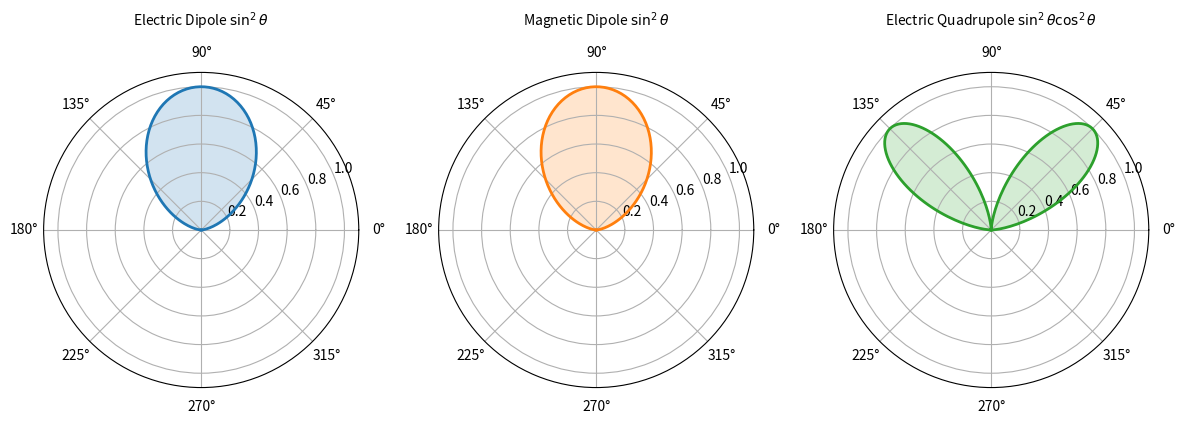
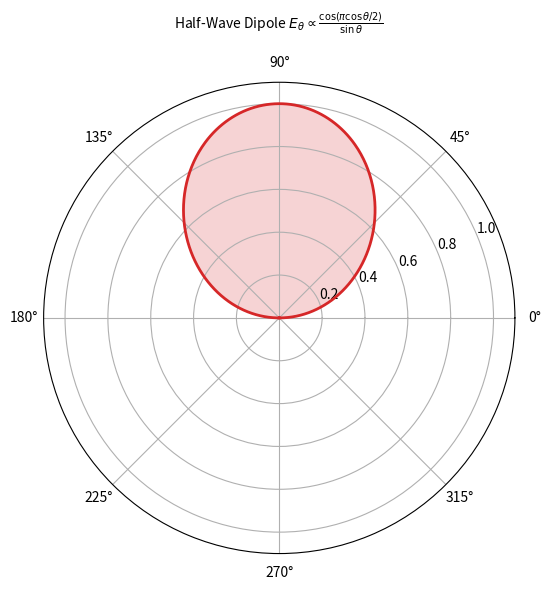
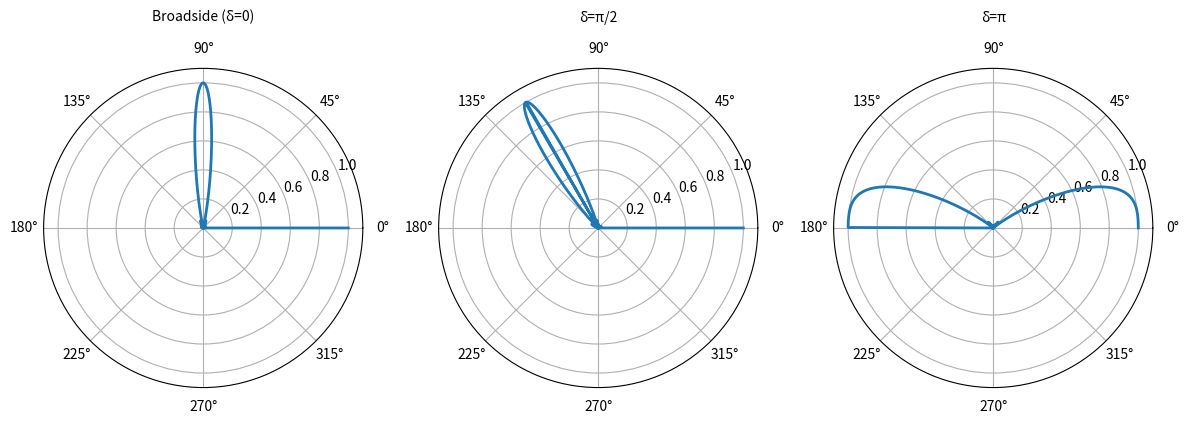
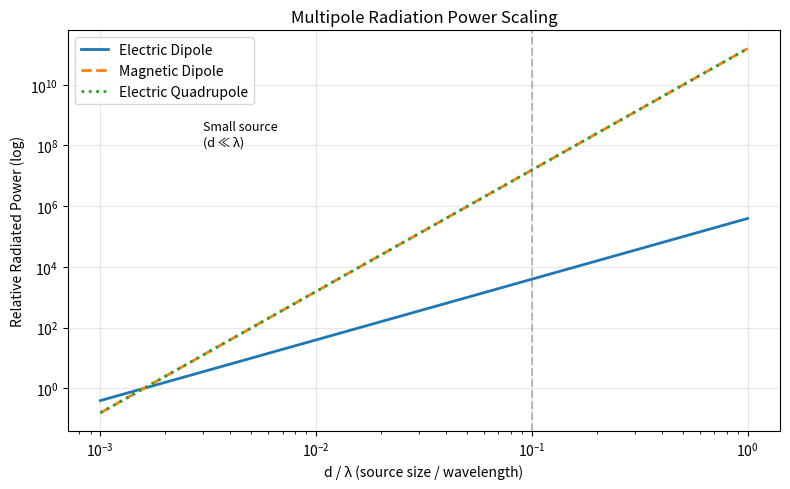
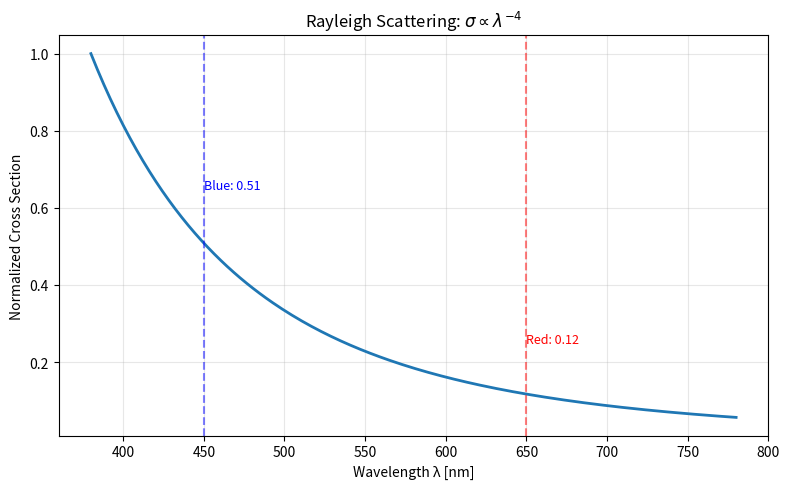
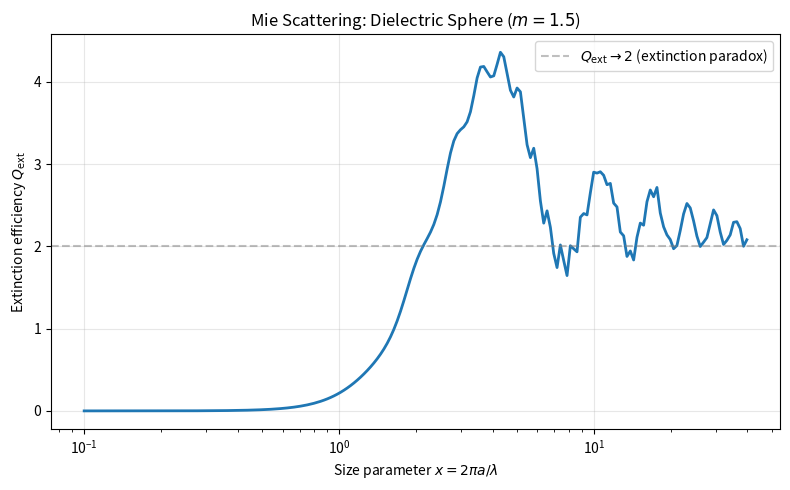
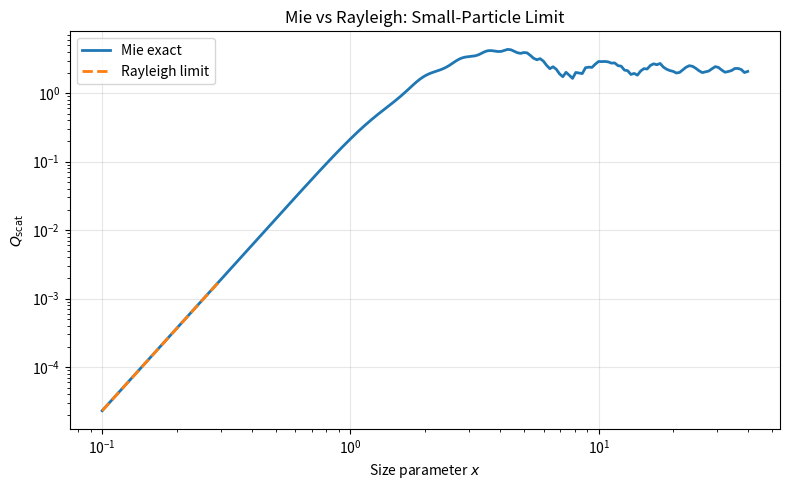
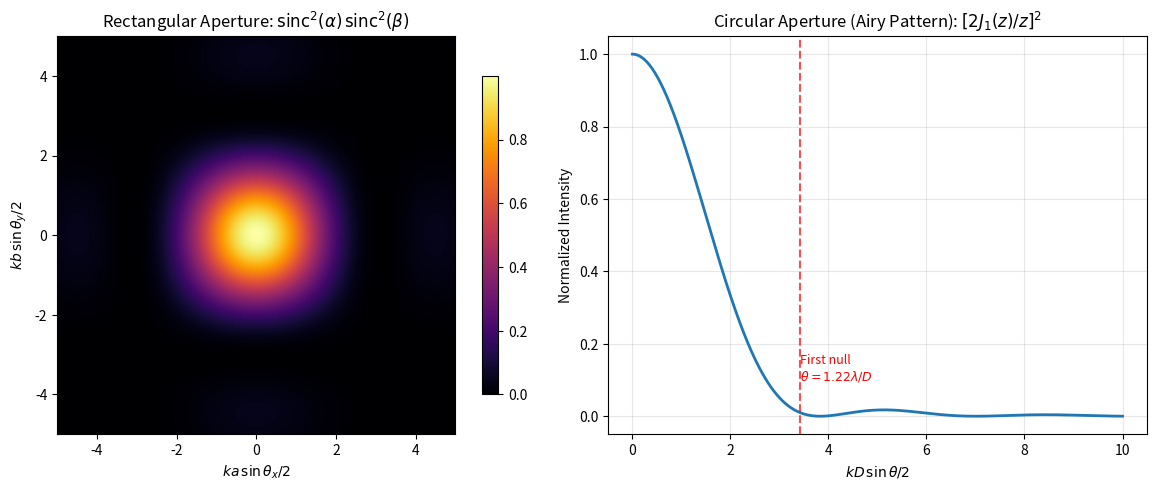
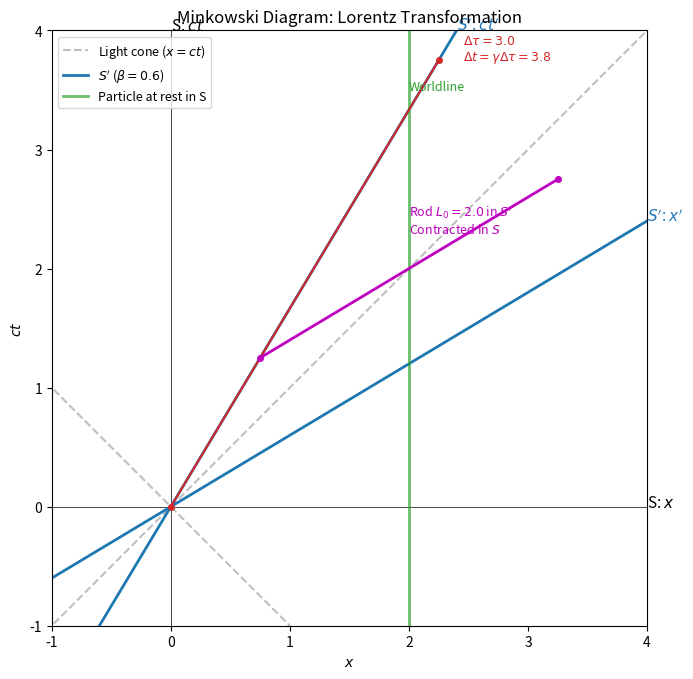
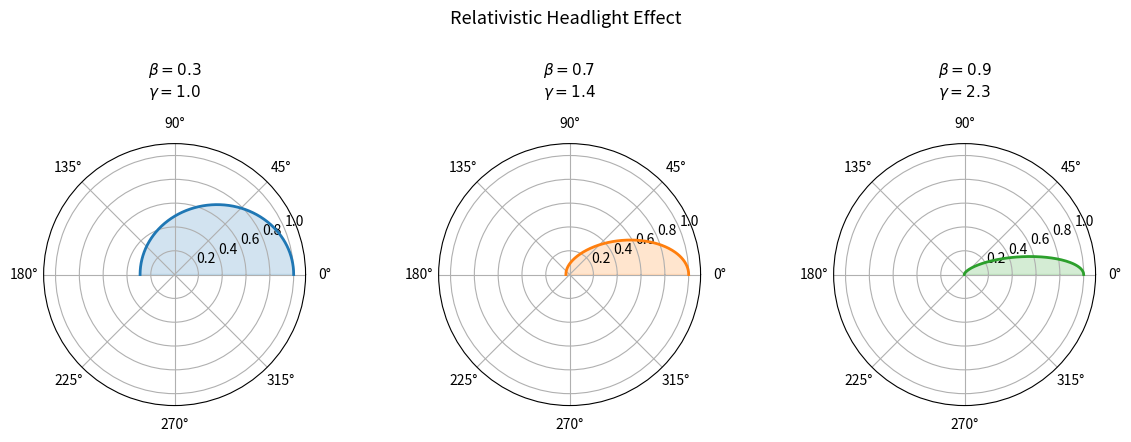
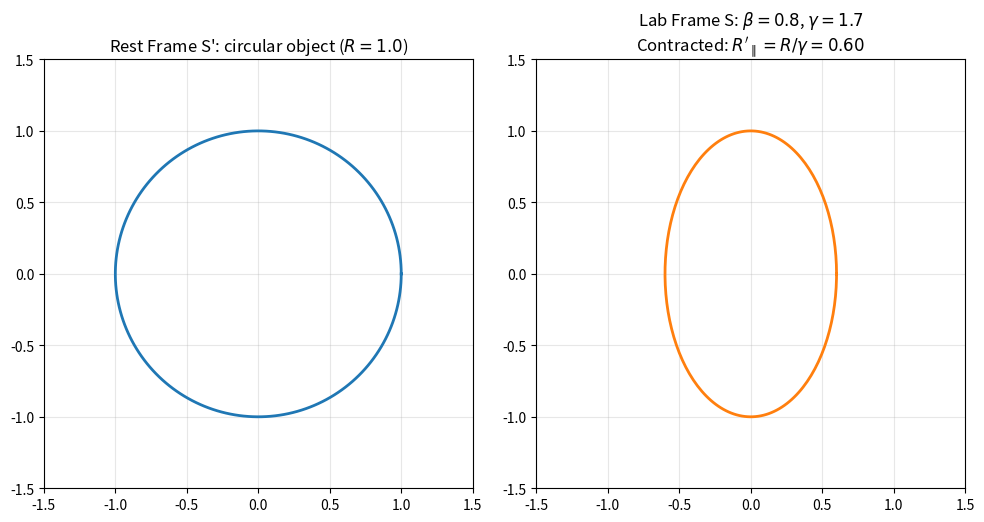
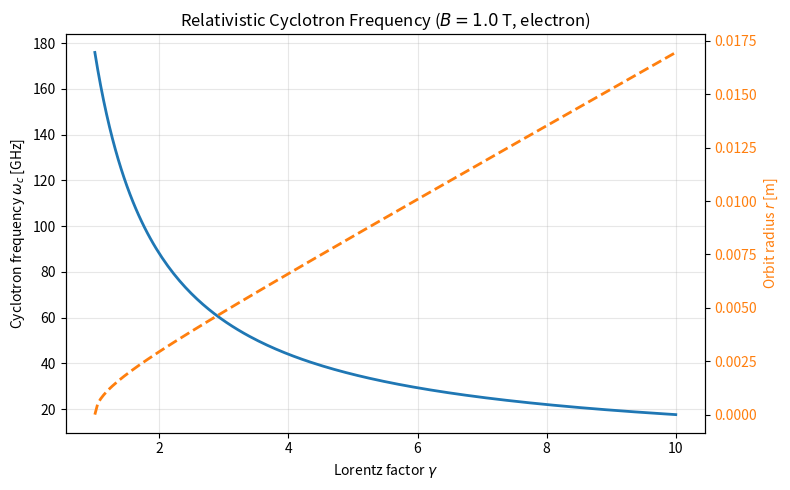
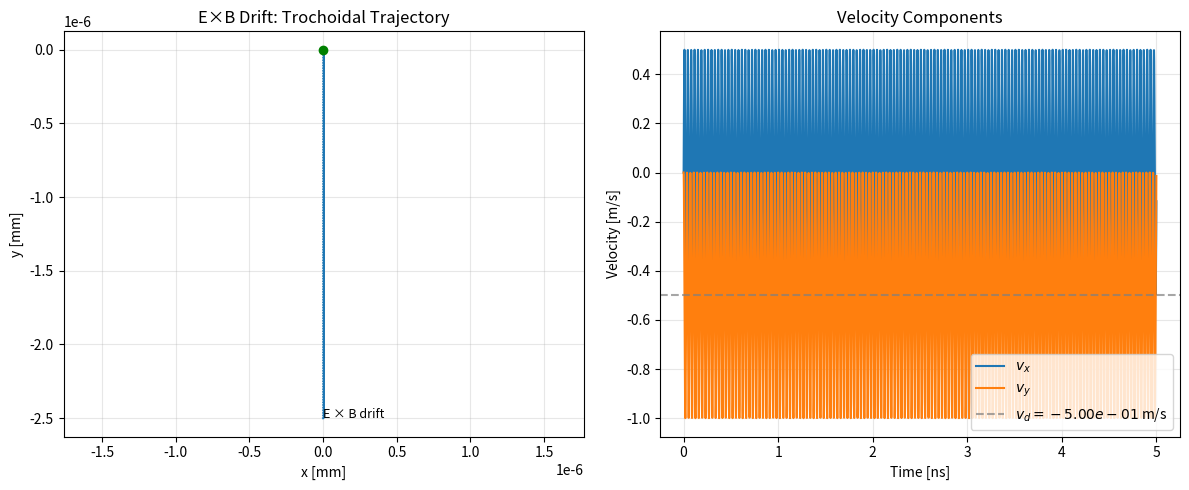
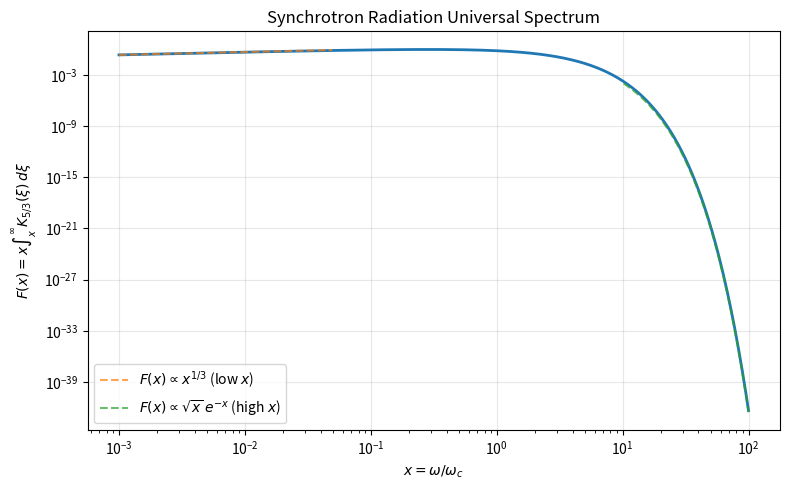
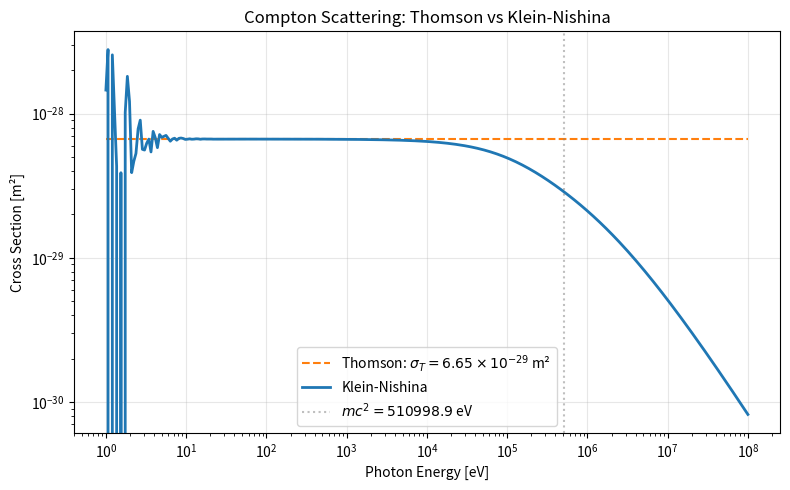

Python code for these plots, in order:
#!/usr/bin/env python3
"""
Jackson Classical Electrodynamics, 3rd Ed — Ch9–Ch12 Computational Examples
===========================================================================

Examples covering:
  Ch9  — Electric dipole, magnetic dipole, electric quadrupole radiation
  Ch10 — Rayleigh and Mie scattering cross sections
  Ch11 — Lorentz transformation visualization (Minkowski diagrams)
  Ch12 — Relativistic particle motion (cyclotron, E×B drift, synchrotron)

Requires: numpy, scipy, matplotlib
"""

import numpy as np
from scipy import integrate, special
import matplotlib.pyplot as plt
from matplotlib.patches import FancyArrowPatch
from mpl_toolkits.mplot3d import Axes3D  # noqa: F401
import warnings

warnings.filterwarnings("ignore", category=RuntimeWarning)

# ---------------------------------------------------------------------------
# Physical constants (SI)
# ---------------------------------------------------------------------------
c = 299_792_458.0           # speed of light [m/s]
eps0 = 8.854187817e-12      # vacuum permittivity [F/m]
mu0 = 4e-7 * np.pi           # vacuum permeability [H/m]
Z0 = np.sqrt(mu0 / eps0)     # vacuum impedance [Ω] ~ 377 Ω
qe = 1.602176634e-19         # elementary charge [C]
me = 9.10938356e-31          # electron mass [kg]
h = 6.62607015e-34           # Planck constant [J·s]
hbar = h / (2 * np.pi)       # reduced Planck constant
alpha = qe**2 / (4 * np.pi * eps0 * hbar * c)  # fine-structure constant ≈ 1/137

r0 = qe**2 / (4 * np.pi * eps0 * me * c**2)    # classical electron radius [m]

# ===================================================================
#  CH9: RADIATING SYSTEMS — MULTIPOLE FIELDS AND RADIATION
# ===================================================================

def ch09_dipole_radiation_pattern():
    """
    Compute and plot the angular radiation pattern of:
      (a) Electric dipole oriented along z
      (b) Magnetic dipole oriented along z
      (c) Electric quadrupole (Q_zz ≠ 0)

    All are normalized to unit maximum.
    """
    theta = np.linspace(0, np.pi, 200)
    phi = 0.0  # plot in xz-plane

    # --- Electric dipole: dP/dΩ ∝ sin²θ ---
    ed_pattern = np.sin(theta)**2

    # --- Magnetic dipole: same sin²θ about dipole axis ---
    md_pattern = np.sin(theta)**2

    # --- Electric quadrupole (Q_zz component only) ---
    eq_pattern = np.sin(theta)**2 * np.cos(theta)**2  # |n × Q(n)|² ~ sin²θ cos²θ

    # Normalize
    ed_pattern /= ed_pattern.max()
    md_pattern /= md_pattern.max()
    eq_pattern /= eq_pattern.max() if eq_pattern.max() > 0 else 1.0

    fig, axes = plt.subplots(1, 3, subplot_kw={'projection': 'polar'},
                             figsize=(12, 4))

    titles = [r'Electric Dipole $\sin^2\theta$',
              r'Magnetic Dipole $\sin^2\theta$',
              r'Electric Quadrupole $\sin^2\theta\cos^2\theta$']

    patterns = [ed_pattern, md_pattern, eq_pattern]
    colors = ['C0', 'C1', 'C2']

    for ax, pat, tit, col in zip(axes, patterns, titles, colors):
        ax.plot(theta, pat, color=col, lw=2)
        ax.fill(theta, pat, alpha=0.2, color=col)
        ax.set_title(tit, pad=15, fontsize=10)
        ax.set_ylim(0, 1.1)
        ax.set_yticks([0.2, 0.4, 0.6, 0.8, 1.0])

    fig.tight_layout()
    fig.savefig('ch09_dipole_radiation_patterns.png', dpi=150)
    plt.close(fig)
    print("[Ch9] Saved: ch09_dipole_radiation_patterns.png")

    return ed_pattern, md_pattern, eq_pattern


def ch09_half_wave_dipole():
    """
    Radiation pattern of a half-wave dipole (l = λ/2).
    Far-field E_θ ∝ cos(π/2 cosθ) / sinθ.
    """
    theta = np.linspace(0.001, np.pi - 0.001, 500)

    # Normalized field pattern
    F = np.cos(np.pi / 2 * np.cos(theta)) / np.sin(theta)
    F /= F.max()

    fig, ax = plt.subplots(subplot_kw={'projection': 'polar'}, figsize=(6, 6))
    ax.plot(theta, F, 'C3', lw=2)
    ax.fill(theta, F, alpha=0.2, color='C3')
    ax.set_title(r'Half-Wave Dipole $E_\theta \propto \frac{\cos(\pi\cos\theta/2)}{\sin\theta}$',
                 pad=20, fontsize=10)
    ax.set_ylim(0, 1.1)
    fig.tight_layout()
    fig.savefig('ch09_half_wave_dipole.png', dpi=150)
    plt.close(fig)
    print("[Ch9] Saved: ch09_half_wave_dipole.png")
    return F


def ch09_linear_array_factor():
    """
    Array factor for N-element linear array.
    Plots |AF(θ)|² for different phase shifts δ.
    """
    N = 8
    d = 0.5  # wavelength spacing
    theta = np.linspace(0, np.pi, 1000)
    u = np.cos(theta)

    fig, axes = plt.subplots(1, 3, subplot_kw={'projection': 'polar'},
                             figsize=(12, 4))
    deltas = [0, 0.5, 1.0]  # δ in units of π
    labels = ['Broadside (δ=0)', 'δ=π/2', 'δ=π']

    for ax, delta_pi, lab in zip(axes, deltas, labels):
        delta = delta_pi * np.pi
        psi = 2 * np.pi * d * u + delta
        AF = np.sin(N * psi / 2) / np.sin(psi / 2 + 1e-12)
        AF[0] = N  # forward direction
        AF_pow = (AF / N)**2
        ax.plot(theta, AF_pow, lw=2)
        ax.set_title(lab, pad=15, fontsize=10)
        ax.set_ylim(0, 1.1)

    fig.tight_layout()
    fig.savefig('ch09_linear_array_factor.png', dpi=150)
    plt.close(fig)
    print("[Ch9] Saved: ch09_linear_array_factor.png")


def ch09_total_power_comparison():
    """
    Compare total radiated power scaling for ED, MD, EQ as a function
    of source size / wavelength.  Assumes p ~ m/c ~ Q/c so we can compare.
    """
    l_over_lambda = np.logspace(-3, 0, 100)
    k = 2 * np.pi / l_over_lambda  # proportional scaling

    # For a given source scale a, ED ∝ (a/λ)², MD ∝ (a/λ)^4, EQ ∝ (a/λ)^4
    # Relative scaling with size parameter x = 2π a/λ
    x = 2 * np.pi * l_over_lambda

    # Normalize to ED at x=0.01
    scale = x / 0.01
    P_ED = scale**2
    P_MD = scale**4
    P_EQ = scale**4

    fig, ax = plt.subplots(figsize=(8, 5))
    ax.loglog(l_over_lambda, P_ED, 'C0-', lw=2, label='Electric Dipole')
    ax.loglog(l_over_lambda, P_MD, 'C1--', lw=2, label='Magnetic Dipole')
    ax.loglog(l_over_lambda, P_EQ, 'C2:', lw=2, label='Electric Quadrupole')
    ax.axvline(0.1, color='gray', ls='--', alpha=0.5)
    ax.annotate('Small source\n(d ≪ λ)', xy=(0.003, 1e8), fontsize=9)
    ax.set_xlabel('d / λ (source size / wavelength)')
    ax.set_ylabel('Relative Radiated Power (log)')
    ax.set_title('Multipole Radiation Power Scaling')
    ax.legend()
    ax.grid(True, alpha=0.3)
    fig.tight_layout()
    fig.savefig('ch09_power_comparison.png', dpi=150)
    plt.close(fig)
    print("[Ch9] Saved: ch09_power_comparison.png")


# ===================================================================
#  CH10: SCATTERING AND DIFFRACTION
# ===================================================================

def rayleigh_cross_section(wavelength, polarizability=1.0):
    """
    Rayleigh scattering cross section: σ = (8π/3) k⁴ |α|²
    Returns σ [m²] for given wavelength [m] and polarizability α.
    """
    k = 2 * np.pi / np.array(wavelength)
    return (8 * np.pi / 3) * k**4 * np.abs(polarizability)**2


def ch10_rayleigh_scattering():
    """
    Rayleigh scattering cross section vs wavelength.
    Demonstrates σ ∝ λ^{-4} (why the sky is blue).
    """
    lam = np.linspace(380e-9, 780e-9, 200)  # visible spectrum [m]
    sigma = rayleigh_cross_section(lam)

    fig, ax1 = plt.subplots(figsize=(8, 5))

    ax1.plot(lam * 1e9, sigma / sigma.max(), 'C0-', lw=2)
    ax1.set_xlabel('Wavelength λ [nm]')
    ax1.set_ylabel('Normalized Cross Section')
    ax1.set_title(r'Rayleigh Scattering: $\sigma \propto \lambda^{-4}$')
    ax1.grid(True, alpha=0.3)

    # Annotate blue / red
    ax1.axvline(450, color='blue', ls='--', alpha=0.5)
    ax1.axvline(650, color='red', ls='--', alpha=0.5)
    blue_val = sigma[np.argmin(np.abs(lam - 450e-9))] / sigma.max()
    red_val = sigma[np.argmin(np.abs(lam - 650e-9))] / sigma.max()
    ax1.annotate(f'Blue: {blue_val:.2f}',
                 xy=(450, 0.65), fontsize=9, color='blue')
    ax1.annotate(f'Red: {red_val:.2f}',
                 xy=(650, 0.25), fontsize=9, color='red')

    fig.tight_layout()
    fig.savefig('ch10_rayleigh_scattering.png', dpi=150)
    plt.close(fig)
    print("[Ch10] Saved: ch10_rayleigh_scattering.png")


def mie_coefficients(x, m):
    """
    Compute Mie scattering coefficients a_l, b_l for a sphere.
    Uses Ricatti-Bessel functions via scipy.special.

    Parameters:
        x : float — size parameter 2πa/λ
        m : complex — relative refractive index n_sphere / n_medium

    Returns:
        a_l, b_l : ndarray of Mie coefficients for l=1..L_max
    """
    # Number of terms needed (Wiscombe criterion)
    L_max = int(np.round(x + 4 * x**(1/3) + 2))

    # Ricatti-Bessel: ψ_l(ρ) = ρ j_l(ρ),  ξ_l(ρ) = ρ h_l^(1)(ρ) = ρ (j_l + i y_l)
    # Use scipy.special.spherical_jn / spherical_yn
    l_arr = np.arange(1, L_max + 1)

    # Evaluate at ρ = x and ρ = m*x
    j_x = special.spherical_jn(l_arr, x)
    y_x = special.spherical_yn(l_arr, x)
    j_mx = special.spherical_jn(l_arr, m * x)
    y_mx = special.spherical_yn(l_arr, m * x)

    psi_x = x * j_x
    psi_mx = (m * x) * j_mx
    xi_x = x * (j_x + 1j * y_x)

    # Derivatives via recurrence: ψ'_l(ρ) = ψ_{l-1}(ρ) - l/ρ ψ_l(ρ)
    # Need ψ_0, ψ_-1 for start
    j_x_lm1 = special.spherical_jn(l_arr - 1, x)
    j_mx_lm1 = special.spherical_jn(l_arr - 1, m * x)
    y_x_lm1 = special.spherical_yn(l_arr - 1, x)

    psi_x_deriv = x * j_x_lm1 - l_arr * j_x
    psi_mx_deriv = (m * x) * j_mx_lm1 - l_arr * j_mx
    xi_x_deriv = x * (j_x_lm1 + 1j * y_x_lm1) - l_arr * (j_x + 1j * y_x)

    # Mie coefficients
    a_l = (m * psi_mx * psi_x_deriv - psi_x * psi_mx_deriv) / \
          (m * psi_mx * xi_x_deriv - xi_x * psi_mx_deriv)

    b_l = (psi_mx * psi_x_deriv - m * psi_x * psi_mx_deriv) / \
          (psi_mx * xi_x_deriv - m * xi_x * psi_mx_deriv)

    return a_l, b_l


def ch10_mie_scattering():
    """
    Compute and plot Mie extinction efficiency Q_ext = σ_ext / (π a²)
    as a function of size parameter x for a dielectric sphere.
    """
    x_arr = np.logspace(-1, 1.6, 200)

    m_real = 1.5  # glass-like
    Q_ext_arr = []

    for x in x_arr:
        a_l, b_l = mie_coefficients(x, m_real)
        Q_ext = (2 / x**2) * np.sum((2 * np.arange(1, len(a_l) + 1) + 1)
                                     * np.real(a_l + b_l))
        Q_ext_arr.append(Q_ext)

    Q_ext_arr = np.array(Q_ext_arr)

    fig, ax = plt.subplots(figsize=(8, 5))
    ax.semilogx(x_arr, Q_ext_arr, 'C0-', lw=2)
    ax.axhline(2.0, color='gray', ls='--', alpha=0.5,
               label=r'$Q_{\rm ext} \to 2$ (extinction paradox)')
    ax.set_xlabel('Size parameter $x = 2\\pi a / \\lambda$')
    ax.set_ylabel('Extinction efficiency $Q_{\\rm ext}$')
    ax.set_title(f'Mie Scattering: Dielectric Sphere ($m = {m_real}$)')
    ax.legend()
    ax.grid(True, alpha=0.3)
    fig.tight_layout()
    fig.savefig('ch10_mie_extinction.png', dpi=150)
    plt.close(fig)
    print("[Ch10] Saved: ch10_mie_extinction.png")

    # Also show Rayleigh regime (x ≪ 1) vs exact
    x_rayleigh = x_arr[x_arr < 0.3]
    rayleigh_limit = (8/3) * x_rayleigh**4 * ((m_real**2 - 1) / (m_real**2 + 2))**2

    fig2, ax2 = plt.subplots(figsize=(8, 5))
    ax2.loglog(x_arr, Q_ext_arr, 'C0-', lw=2, label='Mie exact')
    ax2.loglog(x_rayleigh, rayleigh_limit, 'C1--', lw=2, label='Rayleigh limit')
    ax2.set_xlabel('Size parameter $x$')
    ax2.set_ylabel('$Q_{\\rm scat}$')
    ax2.set_title('Mie vs Rayleigh: Small-Particle Limit')
    ax2.legend()
    ax2.grid(True, alpha=0.3)
    fig2.tight_layout()
    fig2.savefig('ch10_mie_vs_rayleigh.png', dpi=150)
    plt.close(fig2)
    print("[Ch10] Saved: ch10_mie_vs_rayleigh.png")


def ch10_fraunhofer_diffraction():
    """
    Fraunhofer diffraction patterns: rectangular and circular apertures.
    """
    # Rectangular aperture
    u = np.linspace(-5, 5, 500)
    v = np.linspace(-5, 5, 500)
    U, V = np.meshgrid(u, v)
    I_rect = (np.sinc(U / np.pi) * np.sinc(V / np.pi))**2  # sinc(x) = sin(πx)/(πx)

    # Circular aperture (Airy pattern)
    r = np.linspace(0, 10, 500)
    z = r
    J1 = special.jv(1, z)
    I_circ = np.where(r > 0.001, (2 * J1 / z)**2, 1.0)

    fig, axes = plt.subplots(1, 2, figsize=(12, 5))

    # Rectangular
    im1 = axes[0].imshow(I_rect, extent=[u.min(), u.max(), v.min(), v.max()],
                         cmap='inferno', origin='lower')
    axes[0].set_title(r'Rectangular Aperture: ${\rm sinc}^2(\alpha)\,{\rm sinc}^2(\beta)$')
    axes[0].set_xlabel(r'$ka\,\sin\theta_x / 2$')
    axes[0].set_ylabel(r'$kb\,\sin\theta_y / 2$')
    plt.colorbar(im1, ax=axes[0], shrink=0.8)

    # Circular
    axes[1].plot(r, I_circ, 'C0-', lw=2)
    # First null
    first_null = r[np.where(I_circ < 0.01)[0][0]]
    axes[1].axvline(first_null, color='red', ls='--', alpha=0.7)
    axes[1].annotate(f'First null\n$\\theta = 1.22\\lambda/D$',
                     xy=(first_null, 0.1), fontsize=9, color='red')
    axes[1].set_xlabel(r'$kD\,\sin\theta / 2$')
    axes[1].set_ylabel('Normalized Intensity')
    axes[1].set_title(r'Circular Aperture (Airy Pattern): $[2J_1(z)/z]^2$')
    axes[1].grid(True, alpha=0.3)

    fig.tight_layout()
    fig.savefig('ch10_fraunhofer_diffraction.png', dpi=150)
    plt.close(fig)
    print("[Ch10] Saved: ch10_fraunhofer_diffraction.png")


# ===================================================================
#  CH11: SPECIAL THEORY OF RELATIVITY
# ===================================================================

def lorentz_boost_matrix(beta):
    """
    Return the 4×4 Lorentz boost matrix for velocity β = v/c along x.
    """
    gamma = 1 / np.sqrt(1 - beta**2)
    L = np.array([
        [gamma, -gamma * beta, 0, 0],
        [-gamma * beta, gamma, 0, 0],
        [0, 0, 1, 0],
        [0, 0, 0, 1]
    ])
    return L


def ch11_minkowski_diagram():
    """
    Draw a Minkowski spacetime diagram showing:
    - Light cone (45° lines)
    - Two inertial frames (S and S') with relative velocity β
    - Time dilation and length contraction
    """
    fig, ax = plt.subplots(figsize=(7, 7))

    beta = 0.6
    gamma = 1 / np.sqrt(1 - beta**2)

    # Axes
    ax.axhline(0, color='black', lw=0.5)
    ax.axvline(0, color='black', lw=0.5)

    # S axes labels
    ax.annotate('S: $x$', xy=(4, 0), fontsize=11)
    ax.annotate('S: $ct$', xy=(0, 4), fontsize=11)

    # Light cone
    ax.plot([-4, 4], [-4, 4], color='gray', ls='--', alpha=0.5, label='Light cone ($x=ct$)')
    ax.plot([-4, 4], [4, -4], color='gray', ls='--', alpha=0.5)

    # S' axes (boosted)
    slope = beta
    # ct' axis: x = β ct
    ax.plot([-4 * beta, 4 * beta], [-4, 4], 'C0-', lw=2, label=f"$S'$ ($\\beta={beta}$)")
    # x' axis: ct = β x
    ax.plot([-4, 4], [-4 * beta, 4 * beta], 'C0-', lw=2)

    ax.annotate("$S'$: $ct'$", xy=(4 * beta, 4), fontsize=11, color='C0')
    ax.annotate("$S'$: $x'$", xy=(4, 4 * beta), fontsize=11, color='C0')

    # Worldline of a particle at rest in S
    ax.axvline(2, color='C2', ls='-', alpha=0.7, lw=2, label='Particle at rest in S')
    ax.annotate('Worldline', xy=(2, 3.5), fontsize=9, color='C2')

    # Time dilation: proper time in S'
    t_prime = 3.0  # in S' units
    x_prime = 0.0
    # Transform to S
    # (ct', x') → (ct, x) using inverse boost (β → -β)
    L_inv = lorentz_boost_matrix(-beta)
    cosh = gamma
    sinh = gamma * beta
    ct_s = cosh * t_prime + sinh * x_prime
    x_s = sinh * t_prime + cosh * x_prime

    ax.plot([0, x_s], [0, ct_s], 'C3o-', lw=1.5, markersize=4)
    ax.annotate(f'$\\Delta\\tau = {t_prime}$\n$\\Delta t = \\gamma\\Delta\\tau = {ct_s:.1f}$',
                xy=(x_s + 0.2, ct_s), fontsize=9, color='C3')

    # Length contraction: a rod of proper length L0 at rest in S'
    L0 = 2.0
    x1_prime = 0.0
    x2_prime = L0
    # Simultaneous in S' → ct' = constant
    ct_prime_const = 1.0
    L_inv11 = gamma
    # In S coordinates: ct = γ ct' + γβ x' (but these will be at different times in S)
    x1_s = gamma * (x1_prime + beta * ct_prime_const)
    x2_s = gamma * (x2_prime + beta * ct_prime_const)
    ct_s1 = gamma * (ct_prime_const + beta * x1_prime)
    ct_s2 = gamma * (ct_prime_const + beta * x2_prime)

    # Show the rod ends
    ax.plot([x1_s, x2_s], [ct_s1, ct_s2], 'mo-', lw=2, markersize=4)
    ax.annotate(f"Rod $L_0={L0}$ in $S'$\nContracted in $S$",
                xy=((x1_s + x2_s) / 2, (ct_s1 + ct_s2) / 2 + 0.3),
                fontsize=9, color='m')

    ax.set_xlim(-1, 4)
    ax.set_ylim(-1, 4)
    ax.set_xlabel('$x$')
    ax.set_ylabel('$ct$')
    ax.set_title('Minkowski Diagram: Lorentz Transformation')
    ax.legend(loc='upper left', fontsize=9)
    ax.set_aspect('equal')
    fig.tight_layout()
    fig.savefig('ch11_minkowski_diagram.png', dpi=150)
    plt.close(fig)
    print("[Ch11] Saved: ch11_minkowski_diagram.png")


def ch11_headlight_effect():
    """
    Relativistic headlight (beaming) effect:
    An isotropic emitter in its rest frame appears forward-focused
    in the lab frame with dP/dΩ ∝ 1 / [γ²(1 - β cosθ)²].
    """
    theta = np.linspace(0, np.pi, 500)

    fig, axes = plt.subplots(1, 3, subplot_kw={'projection': 'polar'},
                             figsize=(12, 4))
    betas = [0.3, 0.7, 0.9]
    colors = ['C0', 'C1', 'C2']

    for ax, beta, col in zip(axes, betas, colors):
        gamma = 1 / np.sqrt(1 - beta**2)
        intensity = 1 / (gamma**2 * (1 - beta * np.cos(theta))**2)
        intensity /= intensity.max()

        ax.plot(theta, intensity, col, lw=2)
        ax.fill(theta, intensity, alpha=0.2, color=col)
        ax.set_title(f'$\\beta = {beta}$\n$\\gamma = {gamma:.1f}$', pad=15, fontsize=11)
        ax.set_ylim(0, 1.1)

    fig.suptitle('Relativistic Headlight Effect', fontsize=13, y=1.05)
    fig.tight_layout()
    fig.savefig('ch11_headlight_effect.png', dpi=150)
    plt.close(fig)
    print("[Ch11] Saved: ch11_headlight_effect.png")


def ch11_lorentz_contraction_visualization():
    """
    Visualize Lorentz contraction of a moving object (e.g., a grid).
    A square grid in its rest frame is transformed to the lab frame.
    """
    # Grid points in rest frame
    N = 11
    x_rest, y_rest = np.meshgrid(np.linspace(-1, 1, N), np.linspace(-1, 1, N))
    t_rest = np.zeros_like(x_rest)  # simultaneous in rest frame

    beta = 0.8
    gamma = 1 / np.sqrt(1 - beta**2)

    # Transform to lab frame (boost along x)
    x_lab = gamma * (x_rest + beta * c * t_rest)
    # t_lab = gamma * (t_rest + beta * x_rest / c)  # not simultaneous!
    # For a snapshot, we pick events that ARE simultaneous in lab frame.
    # Better approach: take the set of worldlines and intersect with t_lab = 0.
    # For a simple visualization, just show the Lorentz-contracted coordinates
    # (the lines of constant x' map to slanted lines in S).

    # Simpler: just show a contracted shape
    fig, axes = plt.subplots(1, 2, figsize=(10, 5))

    # Rest frame: circle
    theta = np.linspace(0, 2 * np.pi, 200)
    R = 1.0
    axes[0].plot(R * np.cos(theta), R * np.sin(theta), 'C0-', lw=2)
    axes[0].set_xlim(-1.5, 1.5)
    axes[0].set_ylim(-1.5, 1.5)
    axes[0].set_aspect('equal')
    axes[0].set_title(f"Rest Frame S': circular object ($R={R}$)")
    axes[0].grid(True, alpha=0.3)

    # Lab frame: contracted along x
    axes[1].plot(R * np.cos(theta) / gamma, R * np.sin(theta), 'C1-', lw=2)
    axes[1].set_xlim(-1.5, 1.5)
    axes[1].set_ylim(-1.5, 1.5)
    axes[1].set_aspect('equal')
    axes[1].set_title(f"Lab Frame S: $\\beta = {beta}$, $\\gamma = {gamma:.1f}$\n"
                      f"Contracted: $R'_\\parallel = R/\\gamma = {R/gamma:.2f}$")
    axes[1].grid(True, alpha=0.3)

    fig.tight_layout()
    fig.savefig('ch11_lorentz_contraction.png', dpi=150)
    plt.close(fig)
    print("[Ch11] Saved: ch11_lorentz_contraction.png")


# ===================================================================
#  CH12: DYNAMICS OF RELATIVISTIC PARTICLES
# ===================================================================

def ch12_relativistic_cyclotron():
    """
    Relativistic cyclotron motion of an electron in uniform B field.
    Shows that the orbital frequency decreases with energy:
    ω_c = qB / (γ m)
    """
    B = 1.0  # 1 Tesla
    gamma_vals = np.linspace(1, 10, 200)
    omega_c = qe * B / (gamma_vals * me)  # [rad/s]

    fig, ax1 = plt.subplots(figsize=(8, 5))

    ax1.plot(gamma_vals, omega_c / 1e9, 'C0-', lw=2)
    ax1.set_xlabel('Lorentz factor $\\gamma$')
    ax1.set_ylabel('Cyclotron frequency $\\omega_c$ [GHz]')
    ax1.set_title(f'Relativistic Cyclotron Frequency ($B = {B}$ T, electron)')
    ax1.grid(True, alpha=0.3)

    # Also show radius
    ax2 = ax1.twinx()
    v = c * np.sqrt(1 - 1 / gamma_vals**2)
    r = gamma_vals * me * v / (qe * B)  # [m]
    ax2.plot(gamma_vals, r, 'C1--', lw=2)
    ax2.set_ylabel('Orbit radius $r$ [m]', color='C1')
    ax2.tick_params(axis='y', labelcolor='C1')

    fig.tight_layout()
    fig.savefig('ch12_relativistic_cyclotron.png', dpi=150)
    plt.close(fig)
    print("[Ch12] Saved: ch12_relativistic_cyclotron.png")

    return gamma_vals, omega_c, r


def ch12_exb_drift():
    """
    Compute and plot E×B drift trajectories for a charged particle.
    """
    # Parameters
    B0 = np.array([0, 0, 1.0])  # B along z
    E0 = np.array([0.5, 0, 0])  # E along x (E < cB for physical drift)
    q = qe
    m = me

    # Drift velocity
    v_d = np.cross(E0, B0) / np.linalg.norm(B0)**2
    print(f"[Ch12] E×B drift velocity: v_d = ({v_d[0]:.2e}, {v_d[1]:.2e}, {v_d[2]:.2e}) m/s")

    # Initial conditions: particle at rest at origin
    x0 = np.array([0.0, 0.0, 0.0])
    v0 = np.array([0.0, 0.0, 0.0])

    def rhs(t, y):
        """d(y)/dt for a relativistic particle in E+B fields."""
        x = y[0:3]
        v = y[3:6]
        gamma = 1 / np.sqrt(1 - np.dot(v, v) / c**2)
        # Lorentz force
        a = (q / (gamma * m)) * (E0 + np.cross(v, B0))
        return np.concatenate([v, a])

    # Integrate
    t_span = (0, 5e-9)  # 5 ns
    t_eval = np.linspace(*t_span, 5000)
    sol = integrate.solve_ivp(rhs, t_span, np.concatenate([x0, v0]),
                              t_eval=t_eval, method='DOP853',
                              rtol=1e-10, atol=1e-12)

    x = sol.y[0, :]
    y = sol.y[1, :]
    vx = sol.y[3, :]
    vy = sol.y[4, :]

    fig, axes = plt.subplots(1, 2, figsize=(12, 5))

    # xy-trajectory
    axes[0].plot(x * 1e3, y * 1e3, 'C0-', lw=1.5)
    axes[0].plot(x[0] * 1e3, y[0] * 1e3, 'go', label='Start')
    # Mark drift direction
    axes[0].annotate(r'E × B drift', xy=(x[-1] * 1e3, y[-1] * 1e3),
                     fontsize=9)
    axes[0].set_xlabel('x [mm]')
    axes[0].set_ylabel('y [mm]')
    axes[0].set_title('E×B Drift: Trochoidal Trajectory')
    axes[0].axis('equal')
    axes[0].grid(True, alpha=0.3)

    # Velocity components
    axes[1].plot(t_eval * 1e9, vx, label='$v_x$', lw=1.5)
    axes[1].plot(t_eval * 1e9, vy, label='$v_y$', lw=1.5)
    axes[1].axhline(v_d[1], color='gray', ls='--', alpha=0.7,
                    label=f'$v_d = {v_d[1]:.2e}$ m/s')
    axes[1].set_xlabel('Time [ns]')
    axes[1].set_ylabel('Velocity [m/s]')
    axes[1].set_title('Velocity Components')
    axes[1].legend()
    axes[1].grid(True, alpha=0.3)

    fig.tight_layout()
    fig.savefig('ch12_exb_drift.png', dpi=150)
    plt.close(fig)
    print("[Ch12] Saved: ch12_exb_drift.png")


def ch12_synchrotron_spectrum():
    """
    Synchrotron radiation spectrum: universal formula
    dP/dω ∝ F(ω/ω_c) where F(x) = x ∫_x^∞ K_{5/3}(ξ) dξ
    """
    x = np.logspace(-3, 2, 500)

    # F(x) = x * ∫_x^∞ K_{5/3}(ξ) dξ
    # Use scipy's integrate.quad for each point
    def F_of_x(xval):
        result, _ = integrate.quad(lambda xi: special.kv(5/3, xi), xval, np.inf)
        return xval * result

    F_vals = np.array([F_of_x(xv) for xv in x])

    fig, ax = plt.subplots(figsize=(8, 5))

    ax.loglog(x, F_vals, 'C0-', lw=2)
    # Asymptotes
    ax.loglog(x[x < 0.05], 2.15 * x[x < 0.05]**(1/3), 'C1--', lw=1.5,
              alpha=0.7, label=r'$F(x) \propto x^{1/3}$ (low $x$)')
    ax.loglog(x[x > 10], 0.78 * np.sqrt(x[x > 10]) * np.exp(-x[x > 10]),
              'C2--', lw=1.5, alpha=0.7,
              label=r'$F(x) \propto \sqrt{x}\,e^{-x}$ (high $x$)')

    ax.set_xlabel(r'$x = \omega / \omega_c$')
    ax.set_ylabel(r'$F(x) = x \int_x^\infty K_{5/3}(\xi)\,d\xi$')
    ax.set_title('Synchrotron Radiation Universal Spectrum')
    ax.legend()
    ax.grid(True, alpha=0.3)

    fig.tight_layout()
    fig.savefig('ch12_synchrotron_spectrum.png', dpi=150)
    plt.close(fig)
    print("[Ch12] Saved: ch12_synchrotron_spectrum.png")


def ch12_Compton_scattering():
    """
    Compare Thomson (classical) vs Klein-Nishina (quantum) cross sections
    as a function of incident photon energy.
    """
    # Photon energy range [eV]
    E_photon = np.logspace(0, 8, 300)  # 1 eV to 100 MeV
    E_photon_J = E_photon * qe

    # Thomson cross section (constant)
    sigma_T = 8 * np.pi * r0**2 / 3

    # Klein-Nishina total cross section
    # σ_KN = σ_T * 3/4 * [ (1+y)/y³ * (2y(1+y)/(1+2y) - ln(1+2y)) + ln(1+2y)/(2y) - (1+3y)/(1+2y)² ]
    # where y = ħω / mc²
    y = E_photon * qe / (me * c**2)
    sigma_KN = np.zeros_like(y)

    for i, yi in enumerate(y):
        if yi < 1e-6:
            sigma_KN[i] = sigma_T
        else:
            term1 = (1 + yi) / yi**3
            term2 = (2 * yi * (1 + yi)) / (1 + 2 * yi)
            term3 = np.log(1 + 2 * yi)
            term4 = term3 / (2 * yi)
            term5 = (1 + 3 * yi) / (1 + 2 * yi)**2
            sigma_KN[i] = sigma_T * 3/4 * (term1 * (term2 - term3) + term4 - term5)

    fig, ax = plt.subplots(figsize=(8, 5))

    ax.loglog(E_photon, sigma_T * np.ones_like(E_photon),
              'C1--', lw=1.5, label='Thomson: $\\sigma_T = 6.65 \\times 10^{-29}$ m²')
    ax.loglog(E_photon, sigma_KN, 'C0-', lw=2, label='Klein-Nishina')
    ax.axvline(me * c**2 / qe, color='gray', ls=':', alpha=0.5,
               label=f'$mc^2 = {me*c**2/qe:.1f}$ eV')

    ax.set_xlabel('Photon Energy [eV]')
    ax.set_ylabel('Cross Section [m²]')
    ax.set_title('Compton Scattering: Thomson vs Klein-Nishina')
    ax.legend()
    ax.grid(True, alpha=0.3)

    fig.tight_layout()
    fig.savefig('ch12_compton_scattering.png', dpi=150)
    plt.close(fig)
    print("[Ch12] Saved: ch12_compton_scattering.png")


# ===================================================================
#  MAIN: Run all examples
# ===================================================================

if __name__ == '__main__':
    print("=" * 60)
    print("Jackson Ch9–12 Computational Examples")
    print("=" * 60)

    print("\n--- Chapter 9: Radiating Systems ---")
    ch09_dipole_radiation_pattern()
    ch09_half_wave_dipole()
    ch09_linear_array_factor()
    ch09_total_power_comparison()

    print("\n--- Chapter 10: Scattering & Diffraction ---")
    ch10_rayleigh_scattering()
    ch10_mie_scattering()
    ch10_fraunhofer_diffraction()

    print("\n--- Chapter 11: Special Relativity ---")
    ch11_minkowski_diagram()
    ch11_headlight_effect()
    ch11_lorentz_contraction_visualization()

    print("\n--- Chapter 12: Relativistic Particle Dynamics ---")
    ch12_relativistic_cyclotron()
    ch12_exb_drift()
    ch12_synchrotron_spectrum()
    ch12_Compton_scattering()

    print("\n" + "=" * 60)
    print("All examples completed successfully.")
    print("=" * 60)
